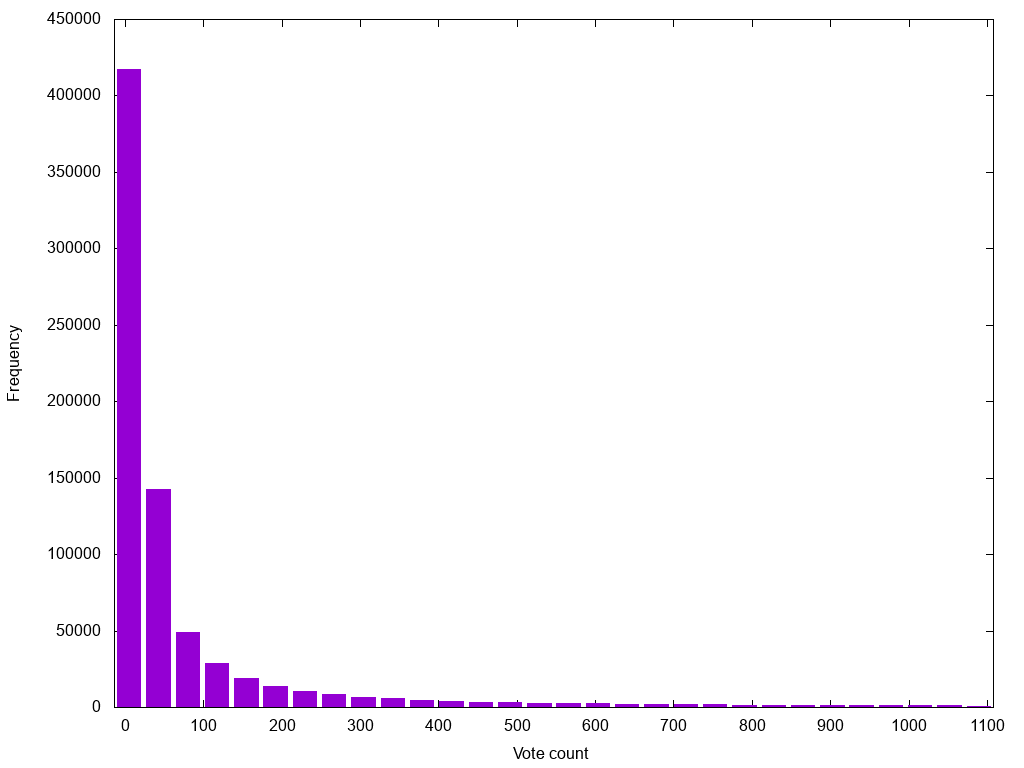

The data file committed next to this chart (first rows):
5.0	417283
42.38	142633
79.76	49019
117.1	28887
154.5	19268
191.9	13826
229.3	10372
266.7	8324
304	6614
341.4	5705
378.8	4515
416.2	4029
453.6	3517
490.9	3256
528.3	2874
565.7	2830
603.1	2473
640.4	2288
677.8	2061
715.2	1906
752.6	1771
790	1521
827.3	1483
864.7	1265
902.1	1249
939.5	1151
976.9	1125
1014	1022
1052	1055
1089	506
